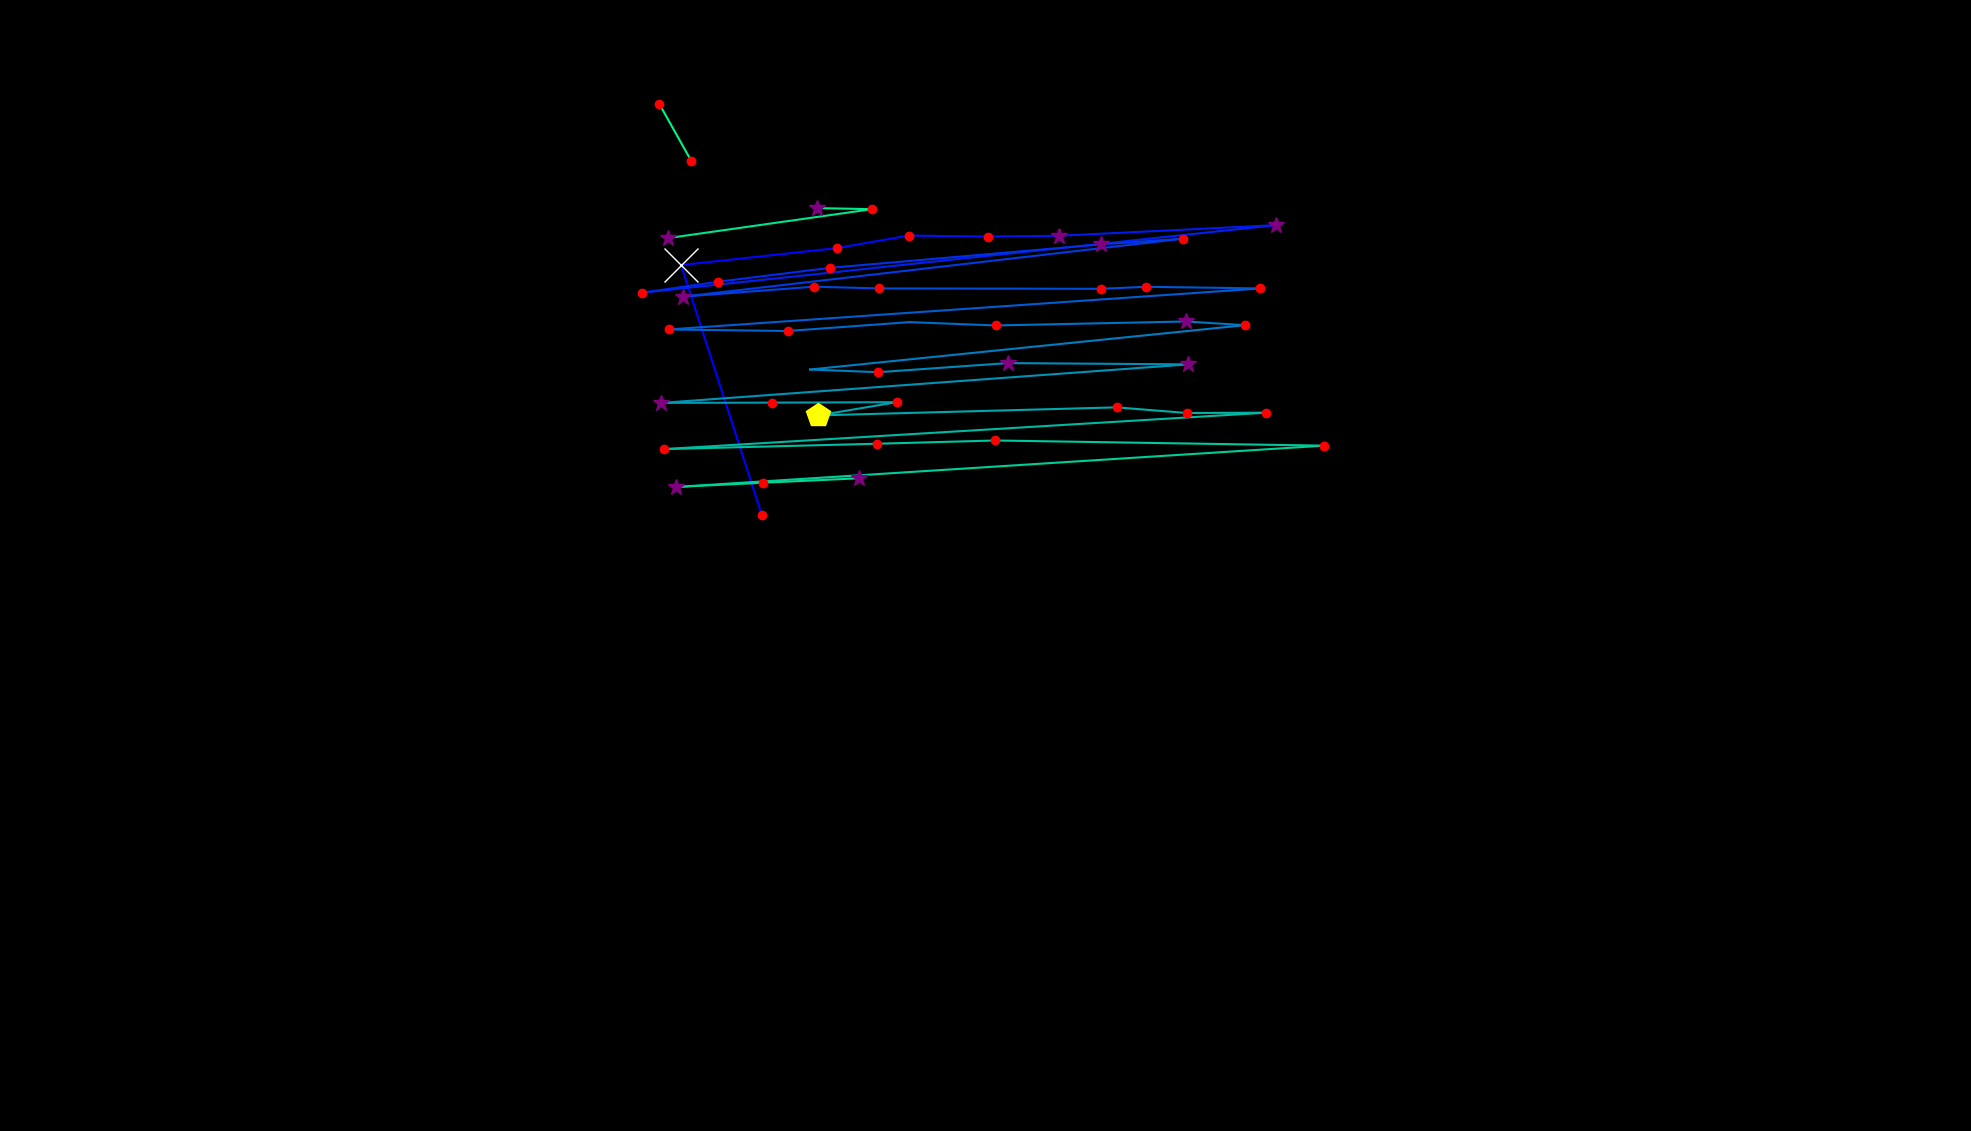

The data file committed next to this chart (first rows):
, fixation_id, timestamp, avg_gaze_x, avg_gaze_y, duration
0, 0.0, 228.9, 989.2, 800.5, 216.9
1, 1.0, 674.8, 884.6, 1125, 807.3
2, 2.0, 1506, 1087, 1147, 204.8
3, 3.0, 1771, 1180, 1163, 168.7
4, 4.0, 1964, 1283, 1162, 180.7
5, 5.0, 2169, 1375, 1163, 253
6, 6.0, 2494, 1657, 1176, 313.3
7, 7.0, 2916, 834.4, 1089, 180.7
8, 8.0, 3121, 931.9, 1103, 180.7
9, 9.0, 3326, 1078, 1121, 216.9
10, 10.0, 3567, 1430, 1151, 289.2
11, 11.0, 3880, 1537, 1159, 156.6
12, 12.0, 4121, 887.1, 1084, 289.2
13, 13.0, 4482, 1057, 1097, 132.5
14, 14.0, 4639, 1142, 1094, 216.9
15, 15.0, 4928, 1430, 1094, 180.7
16, 16.0, 5133, 1489, 1096, 120.5
17, 17.0, 5278, 1637, 1094, 144.6
18, 18.0, 5519, 868.3, 1041, 180.7
19, 19.0, 5723, 1023, 1039, 132.5
20, 20.0, 5940, 1181, 1050, 96.4
21, 21.0, 6061, 1293, 1046, 132.5
22, 22.0, 6290, 1540, 1051, 253
23, 23.0, 6567, 1616, 1047, 144.6
24, 24.0, 7049, 1052, 988.9, 96.4
25, 25.0, 7169, 1141, 985.4, 216.9
26, 26.0, 7422, 1308, 997.3, 313.3
27, 27.0, 7772, 1543, 995.6, 277.1
28, 28.0, 8109, 858.6, 945.6, 277.1
29, 29.0, 8411, 1003, 945.9, 168.7
30, 30.0, 8639, 1165, 946.5, 192.8
31, 31.0, 8856, 1063, 929.4, 542.2
32, 32.0, 9471, 1450, 939.8, 192.8
33, 33.0, 9688, 1542, 932.4, 168.7
34, 34.0, 9881, 1645, 932.9, 156.6
35, 35.0, 10134, 862.3, 885.6, 180.7
36, 36.0, 10387, 1139, 892.5, 144.6
37, 37.0, 10604, 1293, 896.8, 241
38, 38.0, 10869, 1719, 890.1, 216.9
39, 39.0, 11206, 878.3, 836.4, 253
40, 40.0, 11495, 991.2, 841.9, 120.5
41, 41.0, 11640, 1115, 847.7, 325.3
42, 50.0, 13953, 867.2, 1160, 361.5
43, 51.0, 14399, 1133, 1197, 168.7
44, 52.0, 14592, 1061, 1199, 277.1
45, 69.0, 20689, 897.5, 1260, 120.5
46, 70.0, 20834, 856.1, 1334, 180.7
